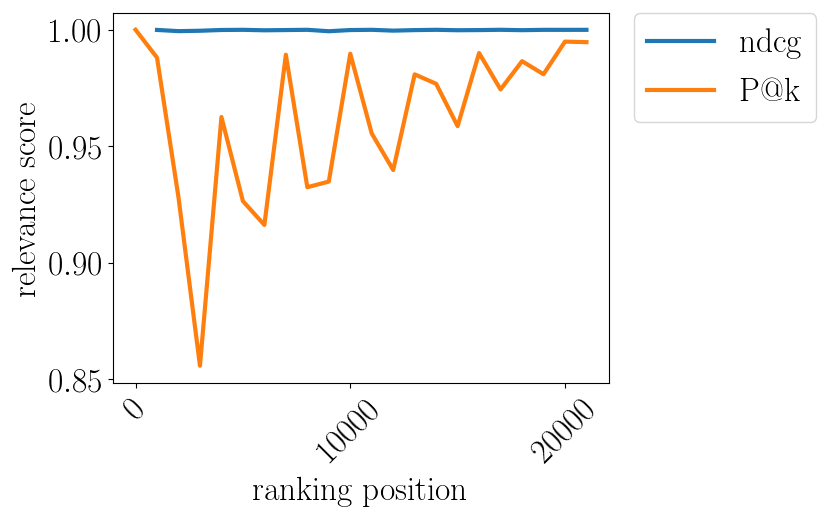

Values plotted in this chart, from the file beside it:
pos, ndcg, P$@$k
0.0, , 1.0
1000, 0.9999, 0.988
2000, 0.9994, 0.928
3000, 0.9996, 0.8557
4000, 0.9999, 0.9625
5000, 1, 0.9264
6000, 0.9998, 0.9162
7000, 0.9999, 0.9893
8000, 1, 0.9324
9000, 0.9994, 0.9348
10000, 0.9999, 0.9897
11000, 1, 0.9555
12000, 0.9996, 0.9398
13000, 0.9998, 0.9808
14000, 1, 0.9768
15000, 0.9998, 0.9586
16000, 0.9999, 0.99
17000, 1, 0.9744
18000, 0.9998, 0.9865
19000, 1, 0.9809
20000, 1, 0.9949
21000, 1, 0.9947
